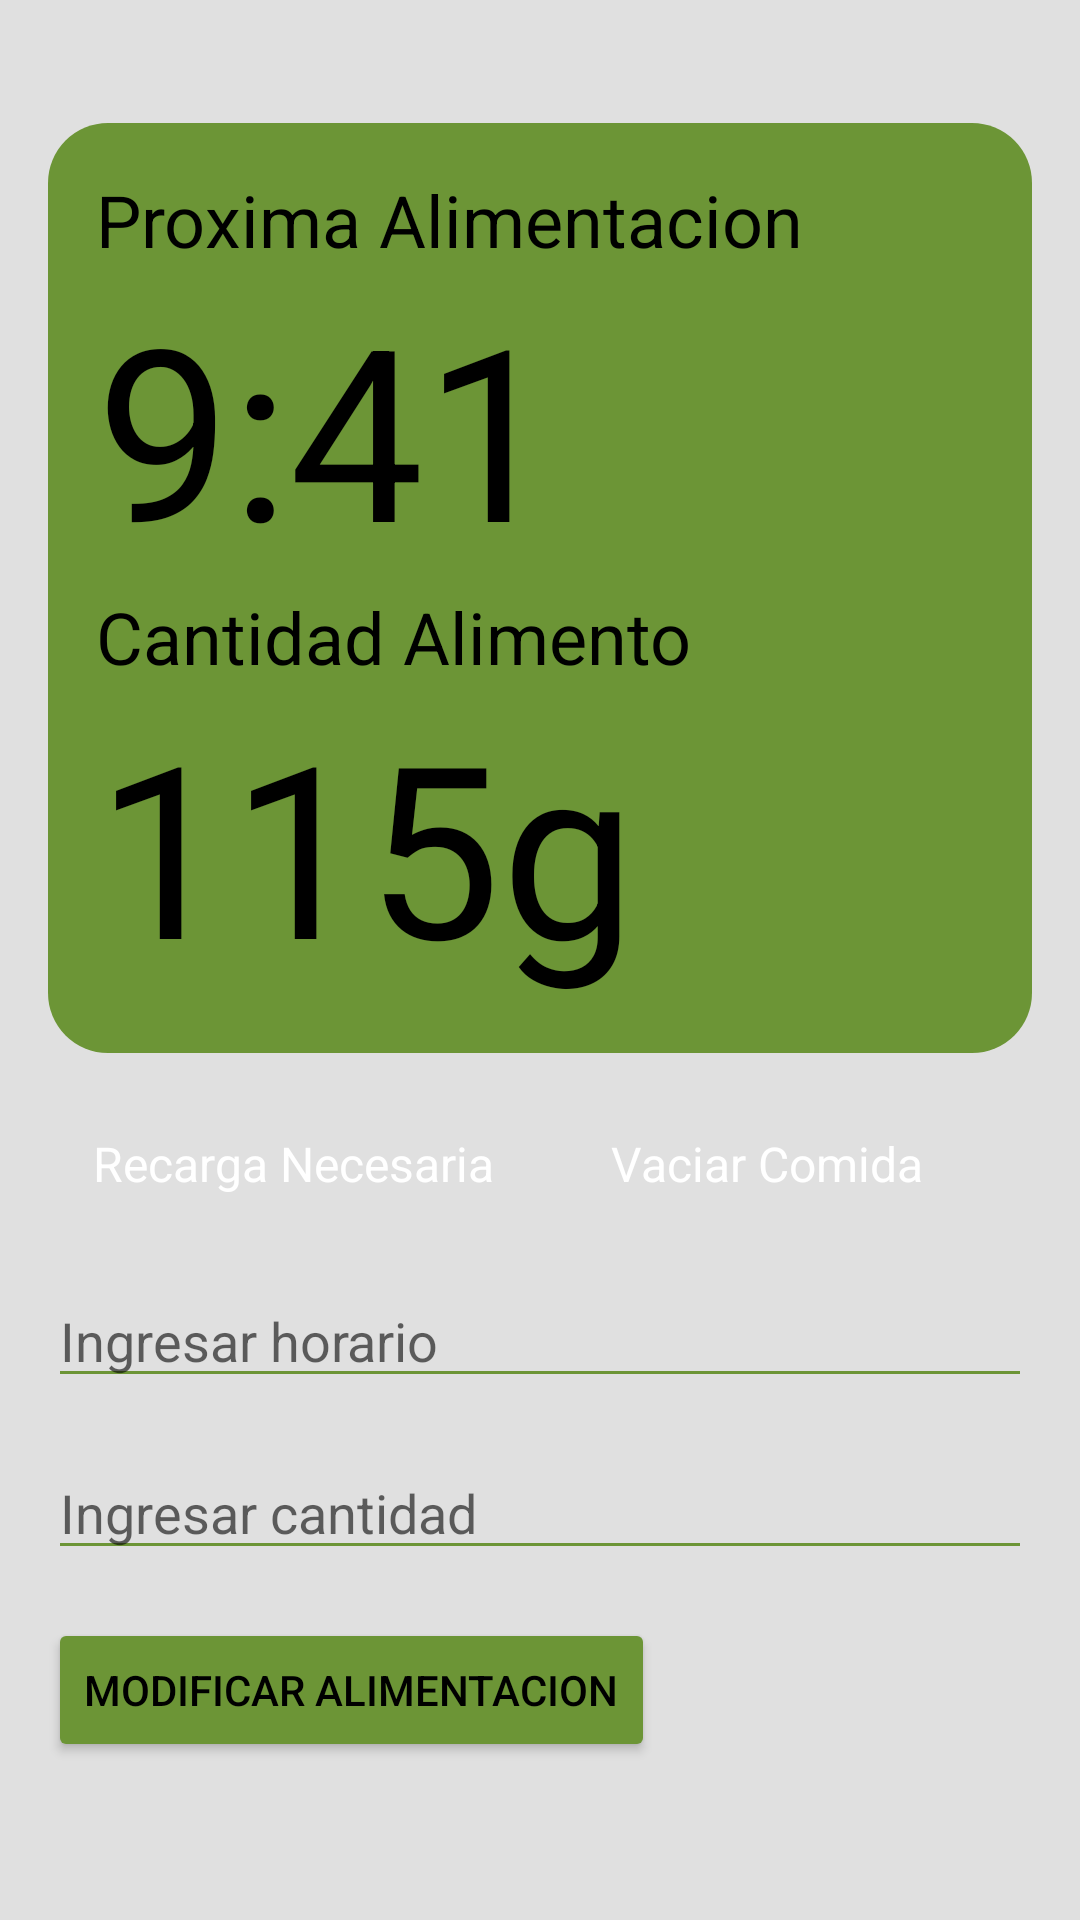

The Android layout XML behind this screen, and the referenced resources:
<!-- AndroidManifest.xml: application theme Theme.MyApplication -->
<!-- res/layout/test_activity.xml -->
<?xml version="1.0" encoding="utf-8"?>
<RelativeLayout xmlns:android="http://schemas.android.com/apk/res/android"
    xmlns:app="http://schemas.android.com/apk/res-auto"
    xmlns:tools="http://schemas.android.com/tools"
    android:layout_width="match_parent"
    android:layout_height="match_parent"
    android:padding="16dp"
    tools:context=".MainActivity"
    android:background="#E0E0E0">

    <RelativeLayout
        android:id="@+id/info_container"
        android:layout_width="match_parent"
        android:layout_height="wrap_content"
        android:layout_alignParentLeft="true"
        android:layout_marginTop="25dp"
        android:background="@drawable/panel_redondeado"
        android:padding="16dp"
        android:textAlignment="textEnd">

        <TextView
            android:id="@+id/next_feeding_label"
            android:layout_width="wrap_content"
            android:layout_height="wrap_content"
            android:layout_alignParentLeft="true"
            android:layout_alignParentTop="true"
            android:layout_centerHorizontal="true"
            android:text="Proxima Alimentacion"
            android:textColor="#000"
            android:textSize="24sp" />

        <TextView
            android:id="@+id/next_feeding_time"
            android:layout_width="wrap_content"
            android:layout_height="wrap_content"
            android:layout_below="@id/next_feeding_label"
            android:layout_alignParentLeft="true"
            android:layout_centerHorizontal="true"
            android:layout_marginTop="0dp"
            android:text="9:41"
            android:textColor="#000"
            android:textSize="80sp" />

        <TextView
            android:id="@+id/food_quantity_label"
            android:layout_width="wrap_content"
            android:layout_height="wrap_content"
            android:layout_below="@id/next_feeding_time"
            android:layout_alignParentLeft="true"
            android:layout_centerHorizontal="true"
            android:layout_marginTop="0dp"
            android:text="Cantidad Alimento"
            android:textColor="#000"
            android:textSize="24sp" />

        <TextView
            android:id="@+id/food_quantity"
            android:layout_width="wrap_content"
            android:layout_height="wrap_content"
            android:layout_below="@id/food_quantity_label"
            android:layout_alignParentLeft="true"
            android:layout_centerHorizontal="true"
            android:layout_marginTop="0dp"
            android:text="115g"
            android:textColor="#000"
            android:textSize="80sp" />

    </RelativeLayout>

    <LinearLayout
        android:id="@+id/info_recarga"
        android:layout_width="wrap_content"
        android:layout_height="wrap_content"
        android:layout_below="@+id/info_container"
        android:layout_alignParentStart="true"
        android:layout_marginLeft="10dp"
        android:layout_marginTop="16dp"
        android:layout_marginEnd="8dp"
        android:backgroundTint="#FFA500"
        android:gravity="center"
        android:orientation="vertical">

        <TextView
            android:id="@+id/txt_aviso_recarga"
            android:layout_width="wrap_content"
            android:layout_height="wrap_content"
            android:layout_gravity="center"
            android:background="@drawable/tag_informe_desactivado"
            android:paddingStart="15dp"
            android:paddingTop="10dp"
            android:paddingEnd="15dp"
            android:paddingBottom="10dp"
            android:text="Recarga Necesaria"
            android:textColor="#FFFFFF"
            android:textSize="16sp" />
    </LinearLayout>

    <LinearLayout
        android:layout_width="wrap_content"
        android:layout_height="wrap_content"
        android:layout_below="@+id/info_container"
        android:layout_marginStart="1dp"
        android:layout_marginTop="16dp"
        android:layout_toEndOf="@+id/info_recarga"
        android:orientation="vertical">

        <TextView
            android:id="@+id/txt_aviso_cambio"
            android:layout_width="match_parent"
            android:layout_height="wrap_content"
            android:layout_gravity="center"
            android:background="@drawable/tag_informe"
            android:paddingStart="15dp"
            android:paddingTop="10dp"
            android:paddingEnd="15dp"
            android:paddingBottom="10dp"
            android:text="Vaciar Comida"
            android:textColor="#FFFFFF"
            android:textSize="16sp" />
    </LinearLayout>

    <EditText
        android:id="@+id/input_quantity"
        android:layout_width="match_parent"
        android:layout_height="wrap_content"
        android:layout_below="@id/input_time"
        android:layout_marginTop="16dp"
        android:hint="Ingresar cantidad"
        android:textColorHighlight="#FF6C9536"
        android:textColorLink="#FF6C9536"
        android:backgroundTint="#6C9536"/>

    <EditText
        android:id="@+id/input_time"
        android:layout_width="match_parent"
        android:layout_height="wrap_content"
        android:layout_below="@id/info_recarga"
        android:layout_marginTop="16dp"
        android:hint="Ingresar horario"
        android:inputType="datetime|time"
        android:textColorHighlight="#FF6C9536"
        android:textColorLink="#FF6C9536"
        android:backgroundTint="#6C9536"/>

    <Button
        android:id="@+id/update_button"
        android:layout_width="wrap_content"
        android:layout_height="wrap_content"
        android:layout_below="@id/input_quantity"
        android:layout_marginTop="16dp"
        android:backgroundTint="#6C9536"
        android:text="Modificar alimentacion"
        android:textColor="#000"
        app:cornerRadius="10dp" />

</RelativeLayout>
<!-- resources referenced by this layout -->
<resources>
  <!-- drawable panel_redondeado (drawable) -->
  <shape
      xmlns:android="http://schemas.android.com/apk/res/android"
      android:shape="rectangle"   >
  
      <solid
          android:color="#6C9536" >
      </solid>
  
      <stroke
          android:width="0dp"
          android:color="#D9D9D9" >
      </stroke>
  
      <padding
          android:left="5dp"
          android:top="5dp"
          android:right="5dp"
          android:bottom="5dp"    >
      </padding>
  
      <corners
          android:radius="20dp"   >
      </corners>
  
  </shape>
  <style name="Theme.MyApplication" parent="Theme.MaterialComponents.DayNight.DarkActionBar">
          
          <item name="colorPrimary">@color/purple_500</item>
          <item name="colorPrimaryVariant">@color/purple_700</item>
          <item name="colorOnPrimary">@color/white</item>
          
          <item name="colorSecondary">@color/teal_200</item>
          <item name="colorSecondaryVariant">@color/teal_700</item>
          <item name="colorOnSecondary">@color/black</item>
          
          <item name="android:statusBarColor">?attr/colorPrimaryVariant</item>
          
          <item name="editTextColor">@color/black</item>
      </style>
  <color name="purple_500">#FF6200EE</color>
  <color name="purple_700">#EAEAEA</color>
  <color name="white">#FFFFFFFF</color>
  <color name="teal_200">#FF03DAC5</color>
  <color name="teal_700">#FF018786</color>
  <color name="black">#FF000000</color>
</resources>
